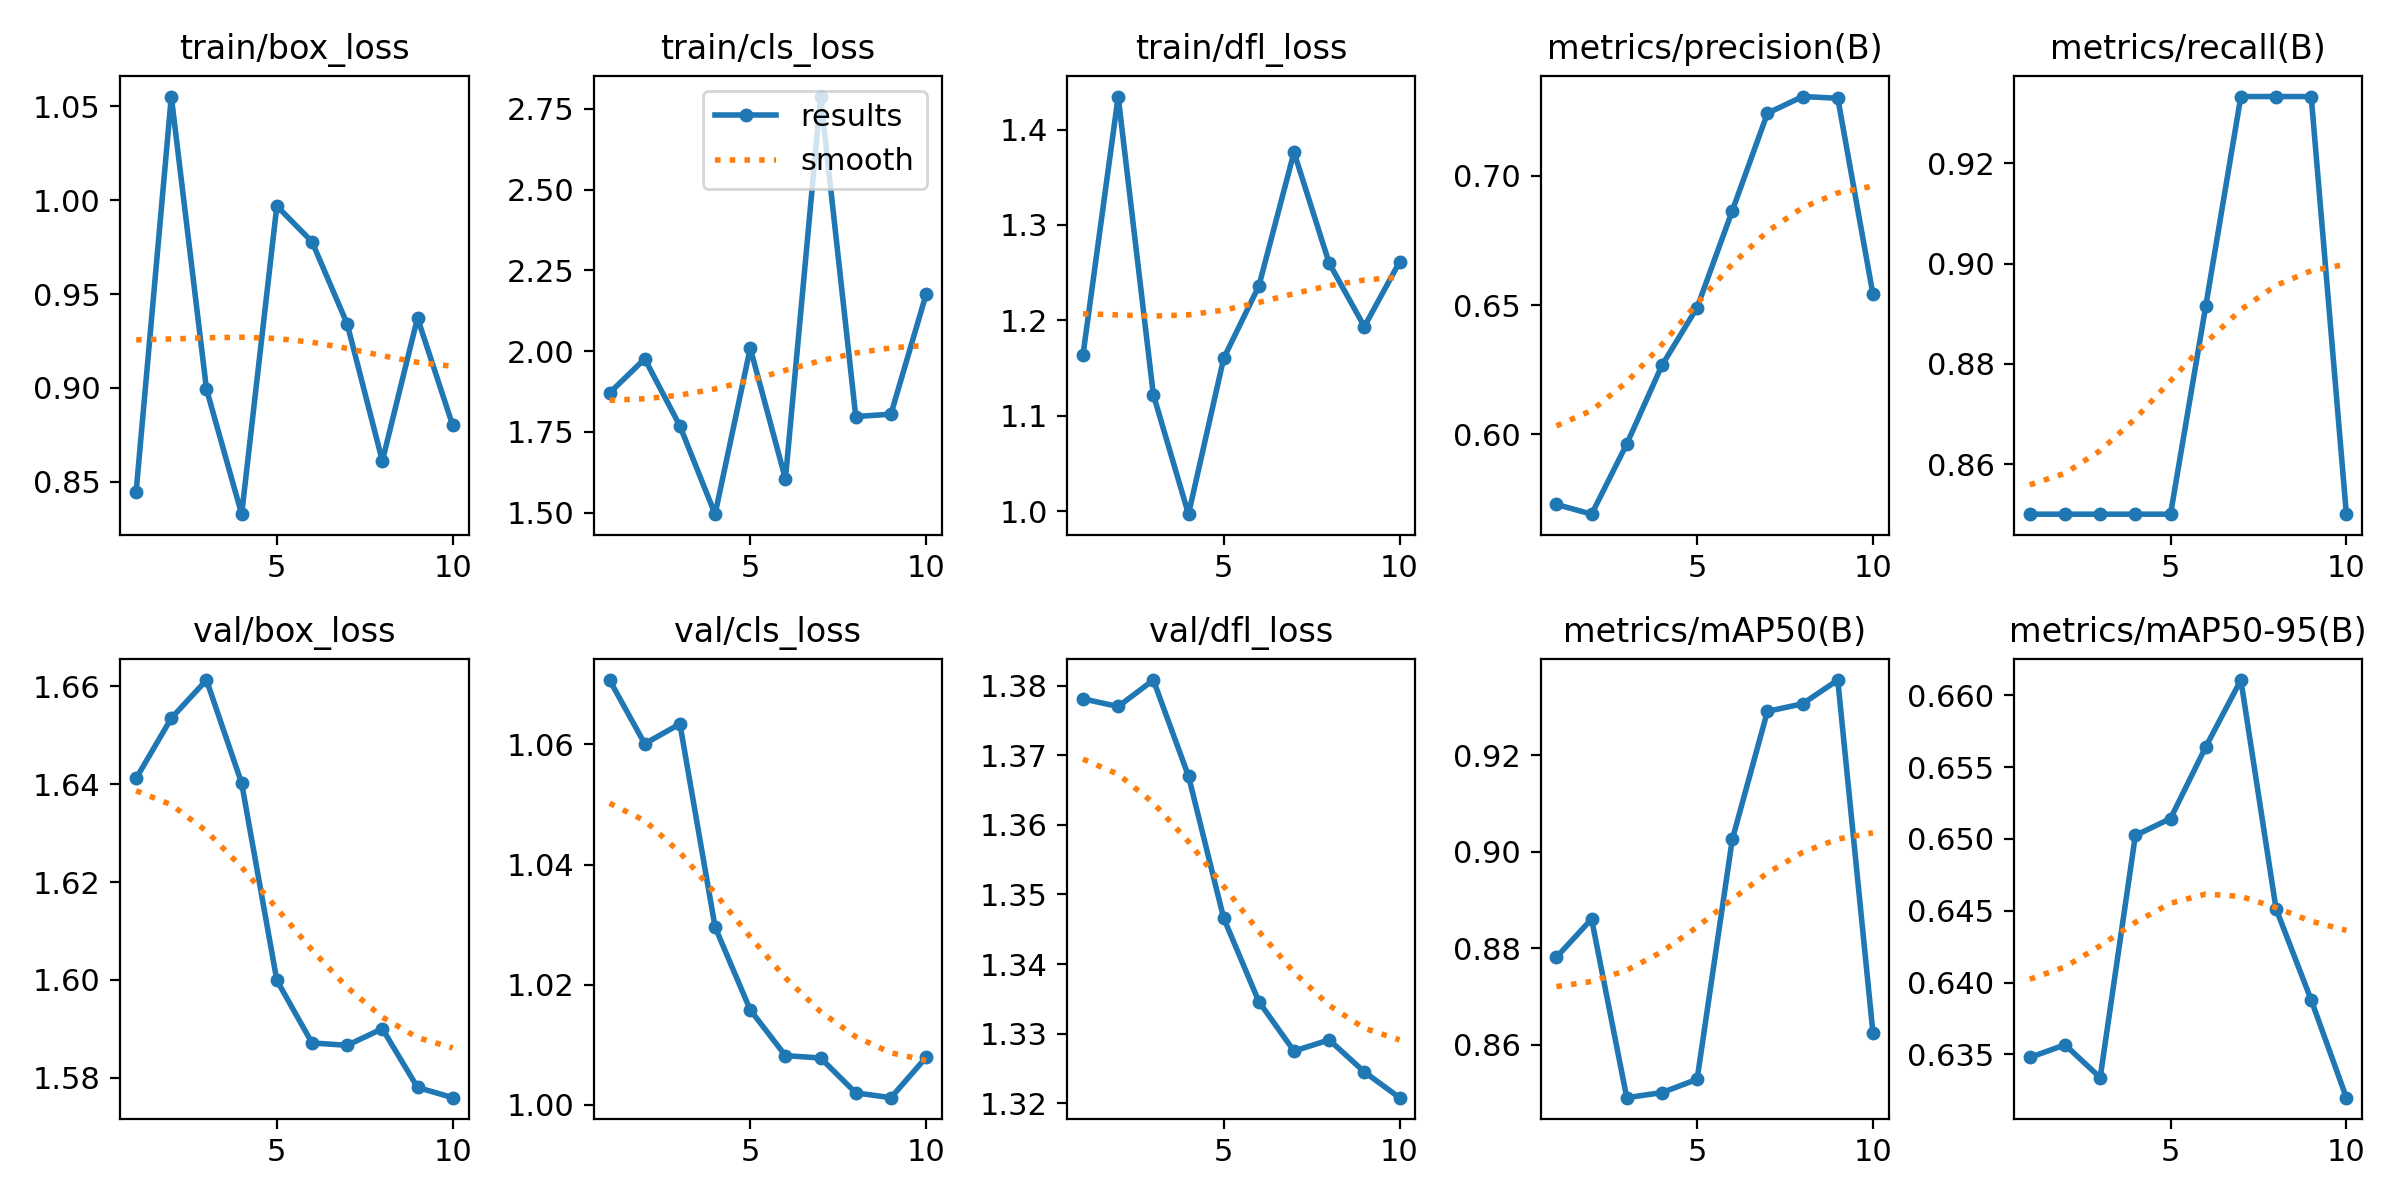

Values plotted in this chart, from the file beside it:
epoch, train/box_loss, train/cls_loss, train/dfl_loss, metrics/precision(B), metrics/recall(B), metrics/mAP50(B), metrics/mAP50-95(B), val/box_loss, val/cls_loss, val/dfl_loss, lr/pg0, lr/pg1, lr/pg2
1, 0.8446, 1.871, 1.164, 0.5729, 0.85, 0.8782, 0.6348, 1.641, 1.071, 1.378, 0, 0, 0
2, 1.055, 1.976, 1.435, 0.5691, 0.85, 0.8861, 0.6357, 1.653, 1.06, 1.377, 1.0722e-06, 1.0722e-06, 1.0722e-06
3, 0.8993, 1.769, 1.122, 0.5963, 0.85, 0.849, 0.6334, 1.661, 1.063, 1.381, 1.9088e-06, 1.9088e-06, 1.9088e-06
4, 0.8326, 1.496, 0.9967, 0.6267, 0.85, 0.8501, 0.6502, 1.64, 1.03, 1.367, 2.5097e-06, 2.5097e-06, 2.5097e-06
5, 0.9969, 2.01, 1.16, 0.649, 0.85, 0.8529, 0.6514, 1.6, 1.016, 1.347, 2.875e-06, 2.875e-06, 2.875e-06
6, 0.9779, 1.605, 1.236, 0.6865, 0.8915, 0.9026, 0.6564, 1.587, 1.008, 1.335, 3.0048e-06, 3.0048e-06, 3.0048e-06
7, 0.9341, 2.788, 1.376, 0.7242, 0.9333, 0.9292, 0.6611, 1.587, 1.008, 1.327, 2.8988e-06, 2.8988e-06, 2.8988e-06
8, 0.861, 1.798, 1.26, 0.7307, 0.9333, 0.9307, 0.6451, 1.59, 1.002, 1.329, 2.5573e-06, 2.5573e-06, 2.5573e-06
9, 0.9372, 1.805, 1.193, 0.73, 0.9333, 0.9356, 0.6388, 1.578, 1.001, 1.325, 1.9802e-06, 1.9802e-06, 1.9802e-06
10, 0.88, 2.176, 1.261, 0.6541, 0.85, 0.8625, 0.632, 1.576, 1.008, 1.321, 1.1674e-06, 1.1674e-06, 1.1674e-06
